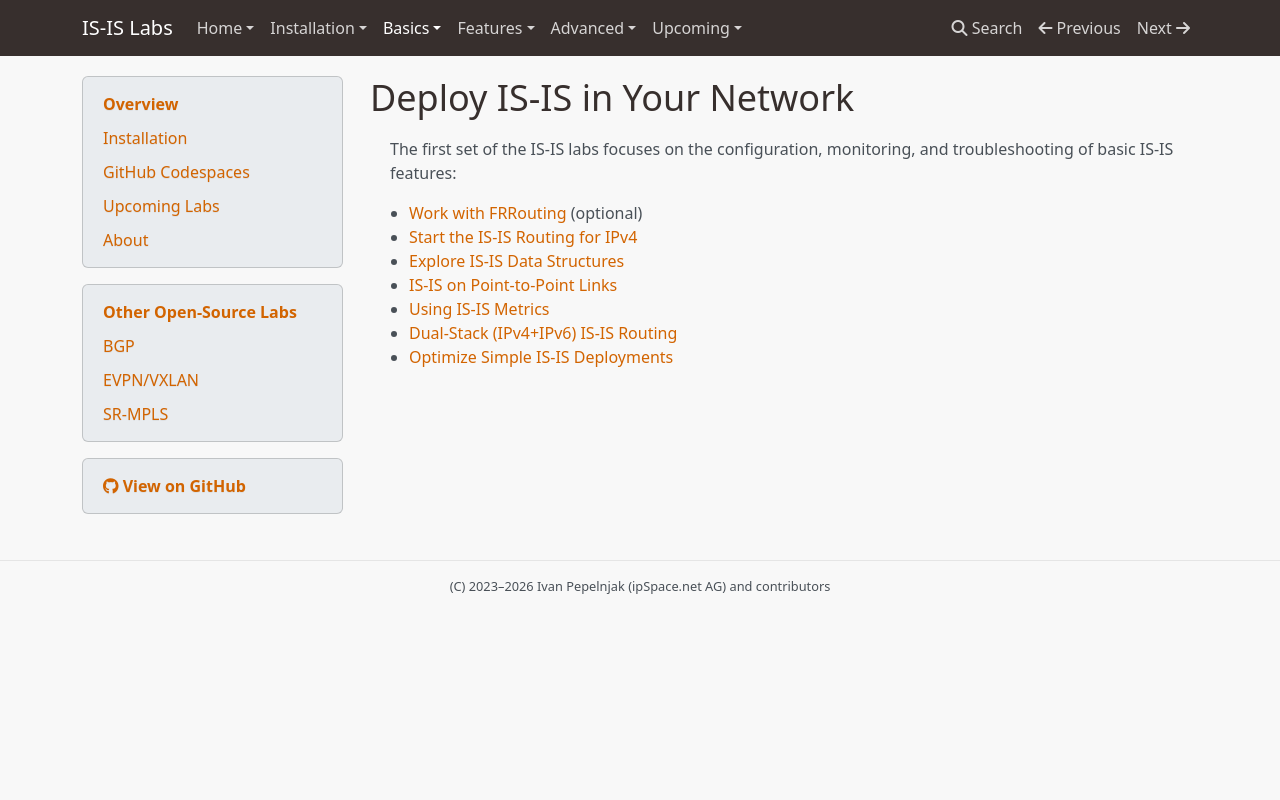

repository: bgplab/isis · page: basic/index.html · generator: mkdocs

# Deploy IS-IS in Your Network

The first set of the IS-IS labs focuses on the configuration, monitoring, and troubleshooting of basic IS-IS features:

* [Work with FRRouting](0-frrouting.md) (optional)
* [Start the IS-IS Routing for IPv4](1-simple-ipv4.md)
* [Explore IS-IS Data Structures](2-explore.md)
* [IS-IS on Point-to-Point Links](3-p2p.md)
* [Using IS-IS Metrics](4-metric.md)
* [Dual-Stack (IPv4+IPv6) IS-IS Routing](5-ipv6.md)
* [Optimize Simple IS-IS Deployments](6-level-2.md)
